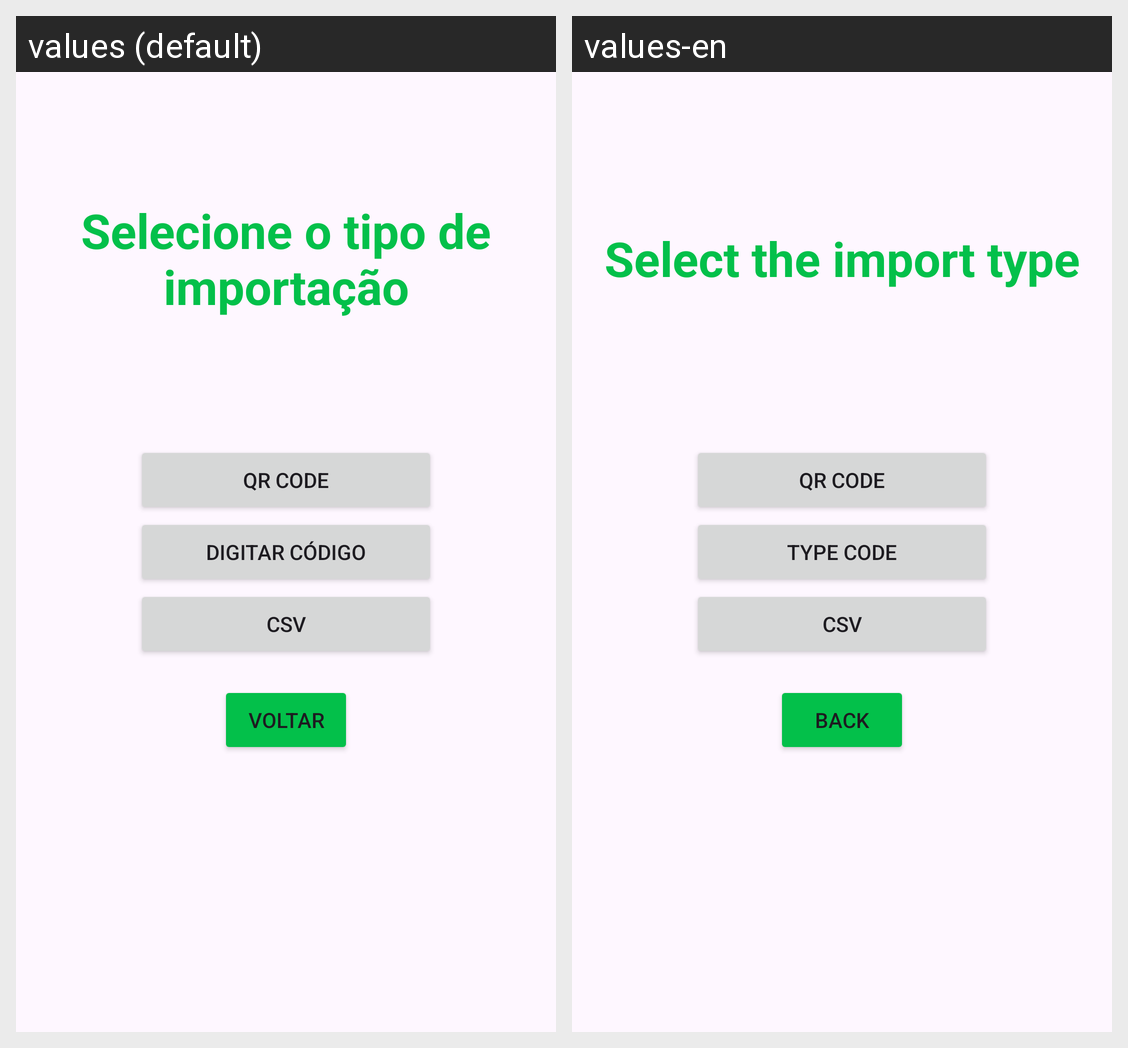

Strings drawn on this Android screen and how each of the app's shown locales translates them:
Android screen res/layout/fragment_import_type_selection.xml rendered under 2 locales, left to right: values (default), values-en. Device: Nexus 5 (rendered at 1080×1920; each locale shown at half size, 540×960, under a caption strip naming it); theme Theme.Feirapp.
Strings drawn on this screen, with the default value and each locale's value (text and hints the layout hard-codes, and strings that could not be matched under every locale, appear in the picture but are not listed):

import_type_screen_title
  values: Selecione o tipo de importação
  values-en: Select the import type

qr_code
  values: QR Code
  values-en: QR Code  [not translated; the default value is used]

code_type
  values: Digitar Código
  values-en: Type Code

csv
  values: CSV
  values-en: CSV  [not translated; the default value is used]

go_back
  values: Voltar
  values-en: Back
